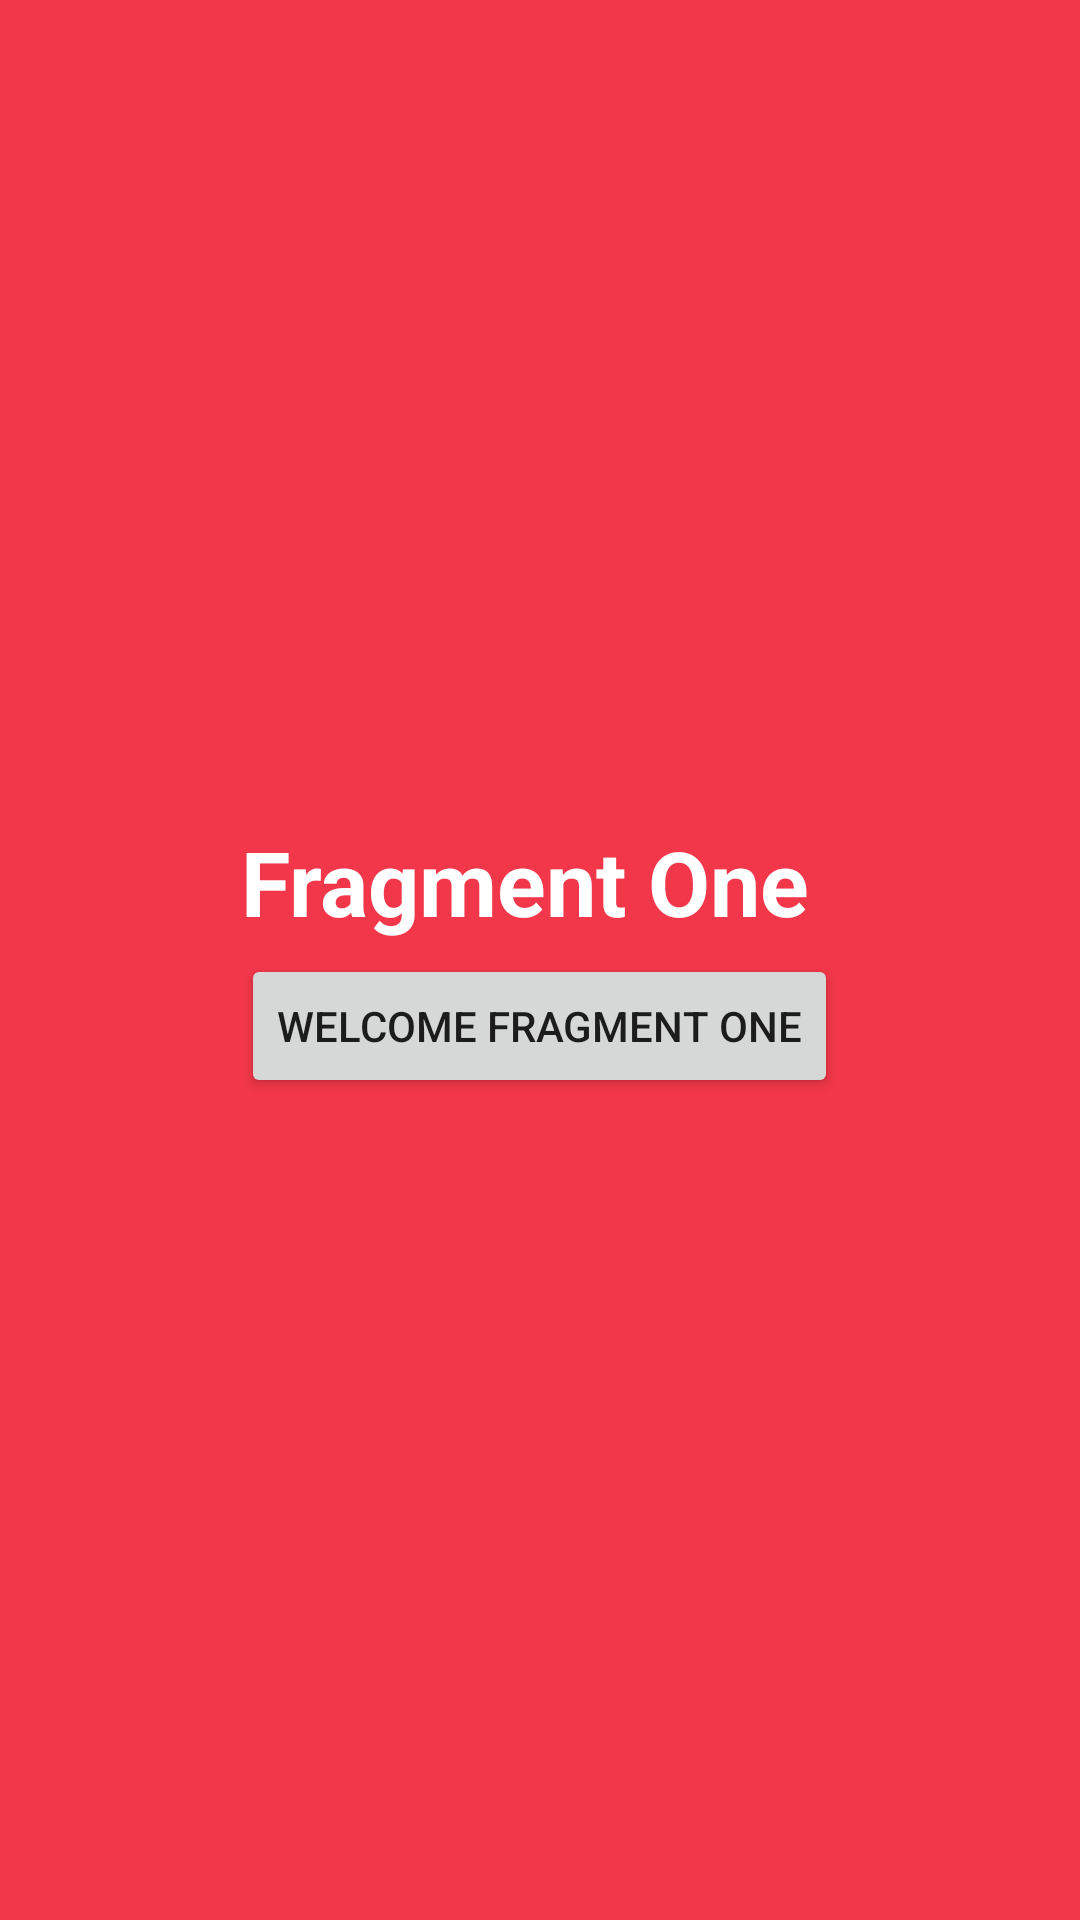

Here is an Android app screen rendered from its layout file. Give the layout XML and the strings, colors and styles it references.
<!-- AndroidManifest.xml: application theme AppTheme -->
<!-- res/layout/one_fragment.xml -->
<?xml version="1.0" encoding="utf-8"?>
<RelativeLayout xmlns:android="http://schemas.android.com/apk/res/android"
             xmlns:tools="http://schemas.android.com/tools"
             android:layout_width="match_parent"
             android:layout_height="match_parent"
              android:background="#f13749"
             tools:context=".myFragments.FragmentOne">

    <LinearLayout
        android:layout_width="wrap_content"
        android:layout_height="wrap_content"
        android:orientation="vertical"
        android:layout_centerInParent="true">

        <TextView
            android:layout_width="wrap_content"
            android:layout_height="wrap_content"
            style="@style/myTextStyle"
            android:text="Fragment One"
            android:layout_marginBottom="4dp"/>

        <Button
            android:id="@+id/welcome_frg1"
            android:layout_width="wrap_content"
            android:layout_height="wrap_content"
            android:layout_gravity="center"
            android:text="Welcome Fragment One"/>

    </LinearLayout>



</RelativeLayout>
<!-- resources referenced by this layout -->
<resources>
  <style name="myTextStyle">
         <item name="android:textSize">30sp</item>
          <item name="android:textStyle">bold</item>
          <item name="android:textColor">#fff</item>
      </style>
  <style name="AppTheme" parent="Theme.AppCompat.Light.DarkActionBar">
          
          <item name="colorPrimary">@color/colorPrimary</item>
          <item name="colorPrimaryDark">@color/colorPrimaryDark</item>
          <item name="colorAccent">@color/colorAccent</item>
      </style>
  <!-- not gathered from this repository: default colours our renderer supplied (Android Studio template values) -->
  <color name="colorPrimary">#FF6200EE</color>
  <color name="colorPrimaryDark">#FF3700B3</color>
  <color name="colorAccent">#FF03DAC5</color>
</resources>
